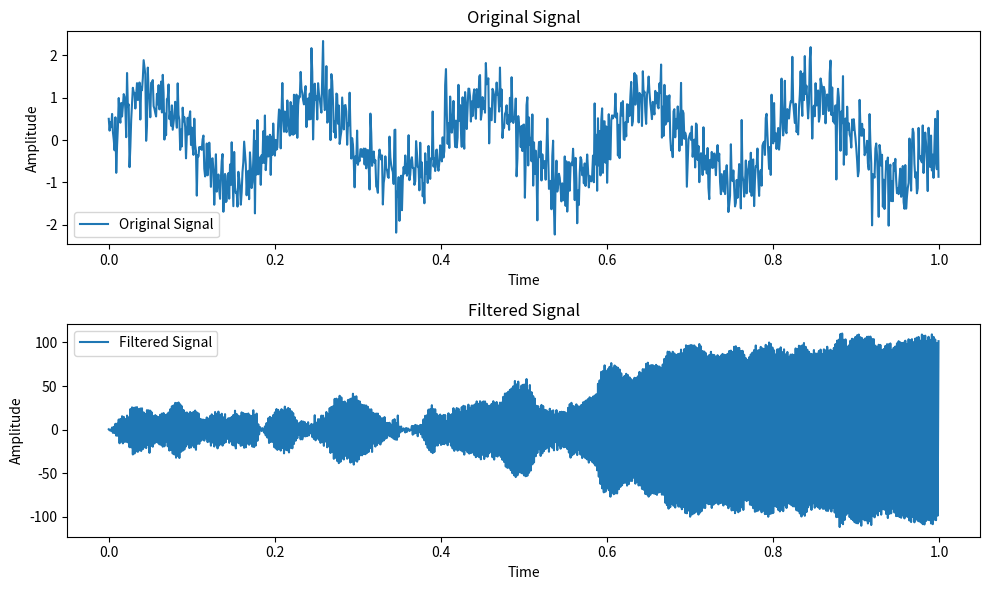

This figure's Python source:
import numpy as np
import matplotlib.pyplot as plt
from scipy import signal

# Zeros specified as an array
zeros = np.array([1, 2, -1 + 1j, -1 - 1j])

# Poles (for illustration purposes)
poles = [0, -1]  # Replace with your specific poles

# Create the transfer function
numerator, denominator = signal.zpk2tf(zeros, poles, 1.0)

# Create the filter
sys = signal.TransferFunction(numerator, denominator)

# Generate a sample input signal
time = np.linspace(0, 1, 1000, endpoint=False)
input_signal = np.sin(2 * np.pi * 5 * time) + 0.5 * np.random.normal(size=len(time))

# Apply the filter to the input signal
output_signal = signal.lfilter(numerator, denominator, input_signal)

# Plot the original and filtered signals
plt.figure(figsize=(10, 6))
plt.subplot(2, 1, 1)
plt.plot(time, input_signal, label='Original Signal')
plt.title('Original Signal')
plt.xlabel('Time')
plt.ylabel('Amplitude')
plt.legend()

plt.subplot(2, 1, 2)
plt.plot(time, output_signal, label='Filtered Signal')
plt.title('Filtered Signal')
plt.xlabel('Time')
plt.ylabel('Amplitude')
plt.legend()

plt.tight_layout()
plt.show()
